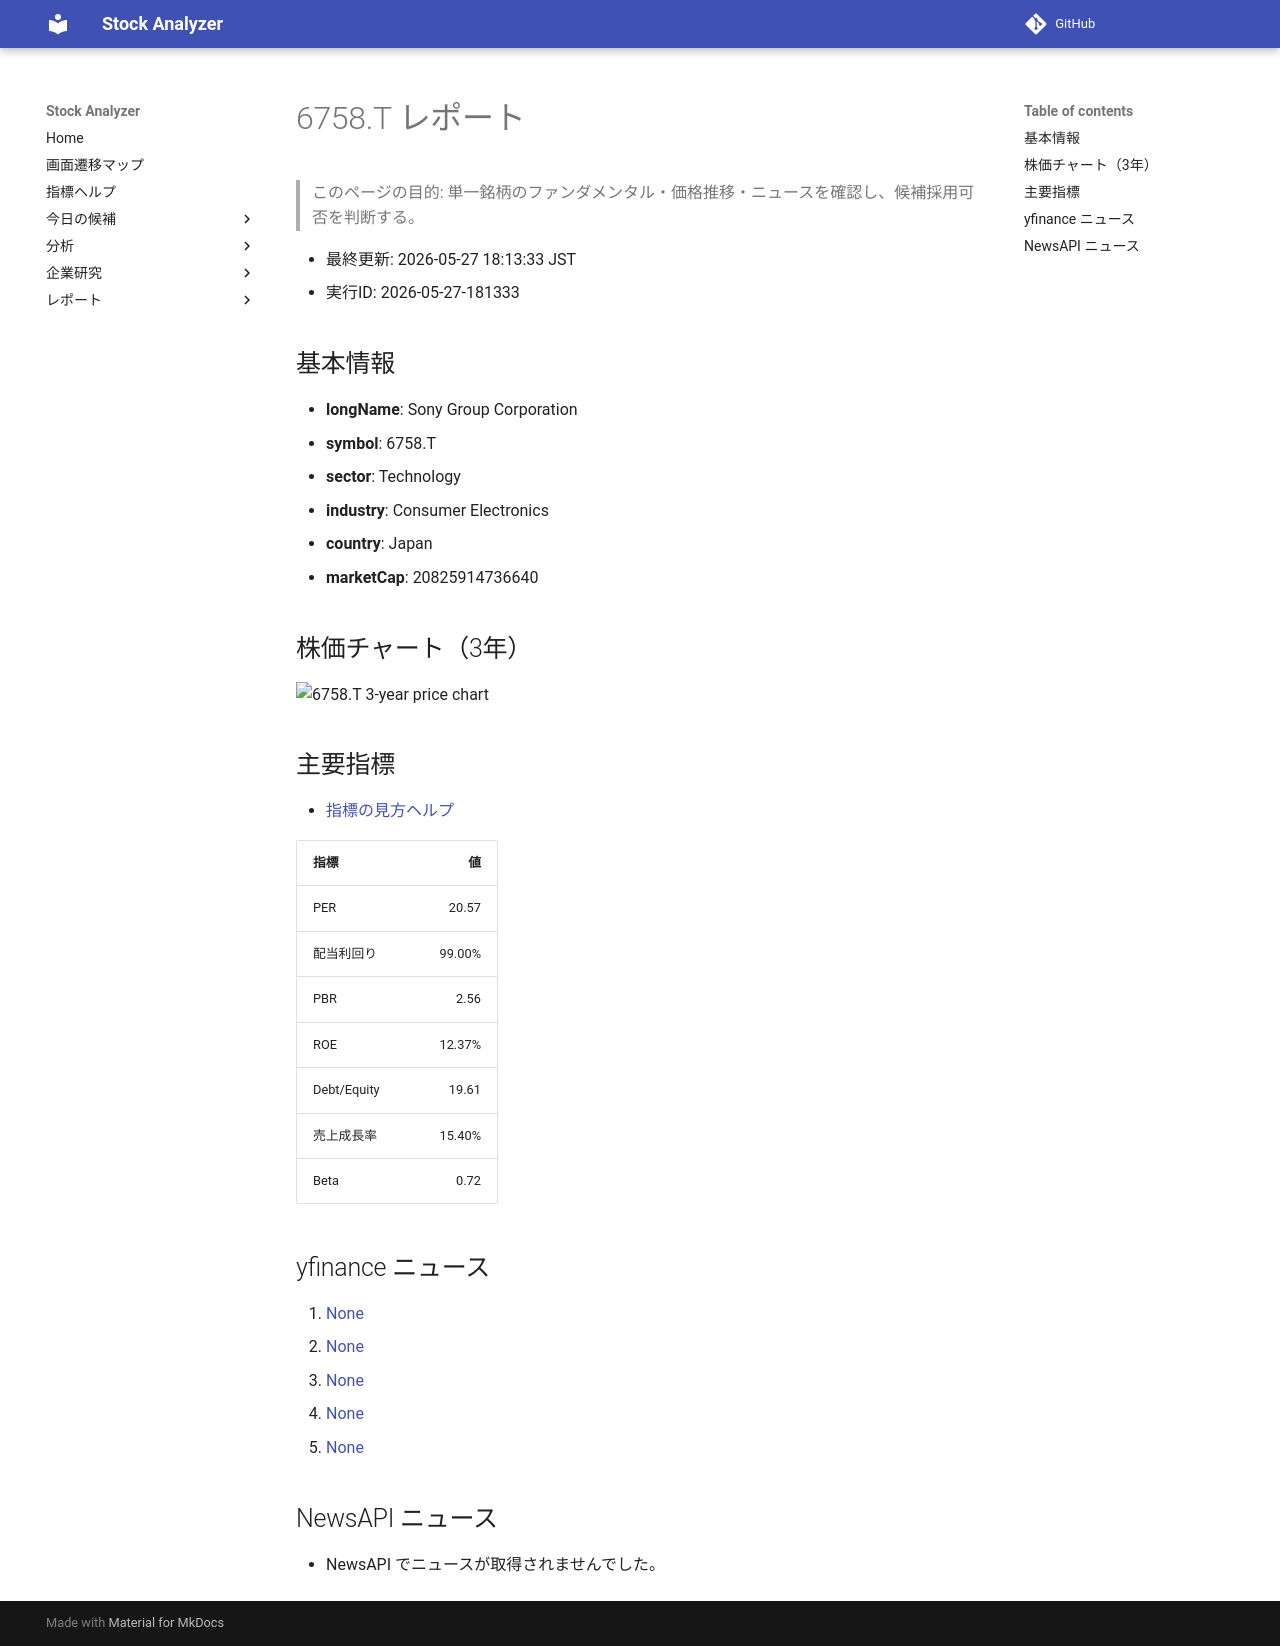

repository: Yumi-note/Making-APP · page: reports/2026-05-27/181333/6758_T/index.html · generator: mkdocs

# 6758.T レポート

> このページの目的: 単一銘柄のファンダメンタル・価格推移・ニュースを確認し、候補採用可否を判断する。

- 最終更新: 2026-05-27 18:13:33 JST
- 実行ID: 2026-05-27-181333

## 基本情報

- **longName**: Sony Group Corporation
- **symbol**: 6758.T
- **sector**: Technology
- **industry**: Consumer Electronics
- **country**: Japan
- **marketCap**: 20825914736640

## 株価チャート（3年）

![6758.T 3-year price chart](6758_T_3y.png)

## 主要指標

- [指標の見方ヘルプ](../../../../indicators.md)

| 指標 | 値 |
|---|---:|
| PER | 20.57 |
| 配当利回り | 99.00% |
| PBR | 2.56 |
| ROE | 12.37% |
| Debt/Equity | 19.61 |
| 売上成長率 | 15.40% |
| Beta | 0.72 |

## yfinance ニュース

1. [None](None)
2. [None](None)
3. [None](None)
4. [None](None)
5. [None](None)

## NewsAPI ニュース

- NewsAPI でニュースが取得されませんでした。
